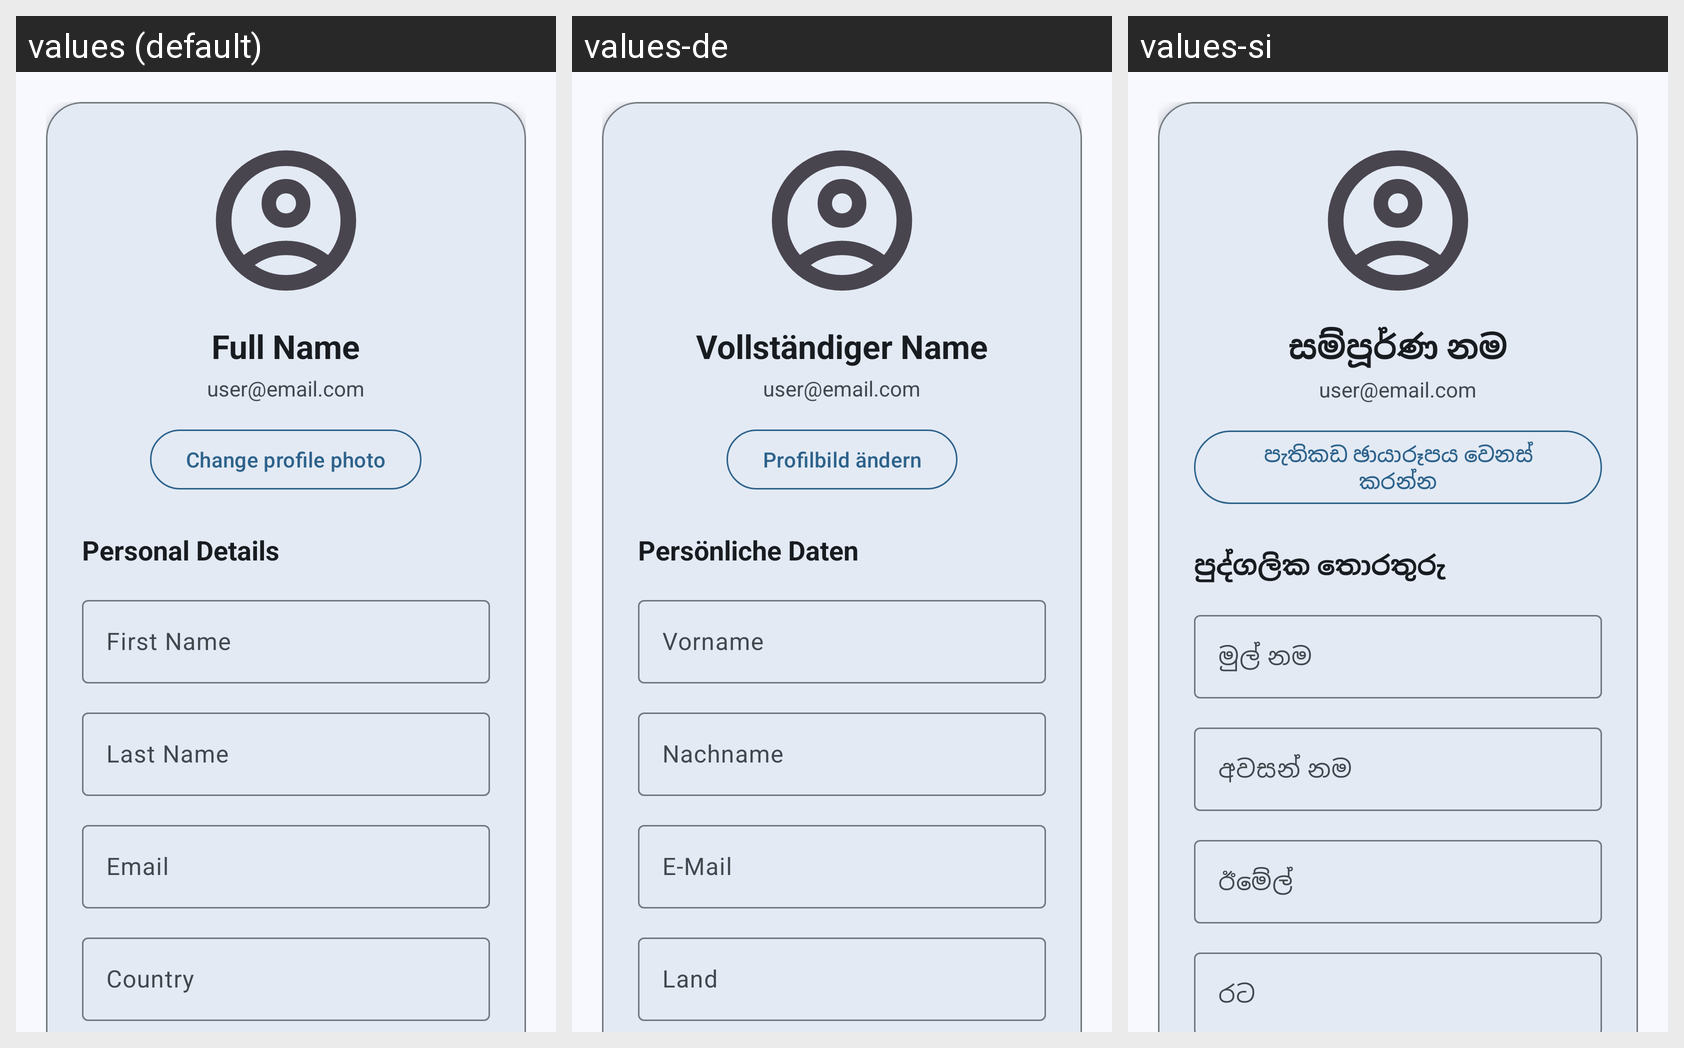

This grid shows one Android layout under several languages. Give, for every string resource on the screen, its name, the default text and each shown locale's text.
Android screen res/layout/fragment_profile.xml rendered under 3 locales, left to right: values (default), values-de, values-si. Device: Nexus 5 (rendered at 1080×1920; each locale shown at half size, 540×960, under a caption strip naming it); theme Theme.Smart_tourism.
Other locales in the repository, not shown: values-fr, values-hi, values-ru.
Strings drawn on this screen, with the default value and each locale's value (text and hints the layout hard-codes, and strings that could not be matched under every locale, appear in the picture but are not listed):

profile_full_name
  values: Full Name
  values-de: Vollständiger Name
  values-si: සම්පූර්ණ නම

profile_email_placeholder
  values: user@email.com
  values-de: user@email.com
  values-si: user@email.com

change_profile_pic
  values: Change profile photo
  values-de: Profilbild ändern
  values-si: පැතිකඩ ඡායාරූපය වෙනස් කරන්න

personal_details
  values: Personal Details
  values-de: Persönliche Daten
  values-si: පුද්ගලික තොරතුරු

first_name_hint
  values: First Name
  values-de: Vorname
  values-si: මුල් නම

last_name_hint
  values: Last Name
  values-de: Nachname
  values-si: අවසන් නම

email_hint
  values: Email
  values-de: E-Mail
  values-si: ඊමේල්

country_hint
  values: Country
  values-de: Land
  values-si: රට
